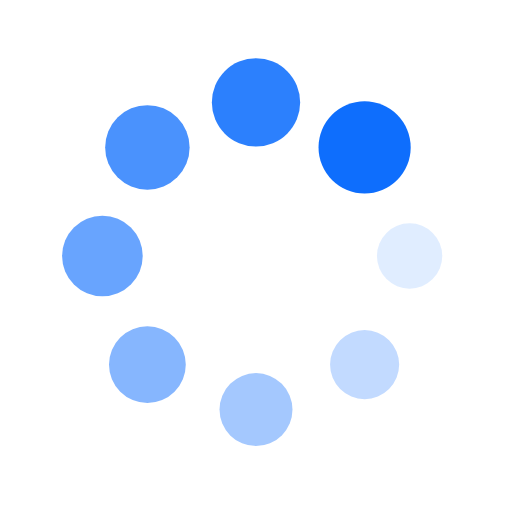
t = 0.00 s
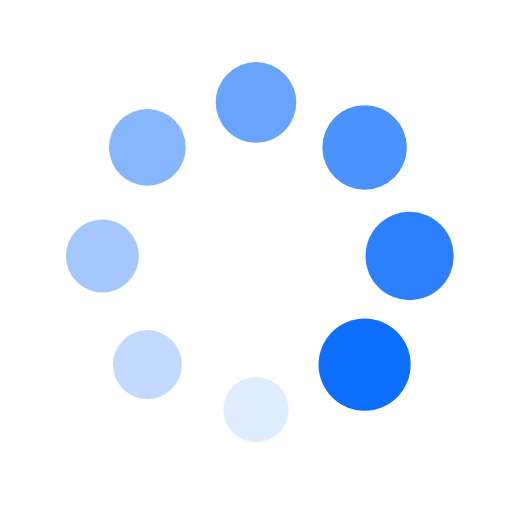
t = 0.25 s
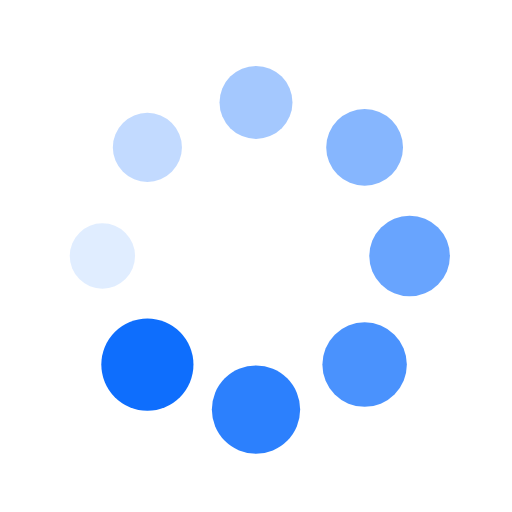
t = 0.50 s
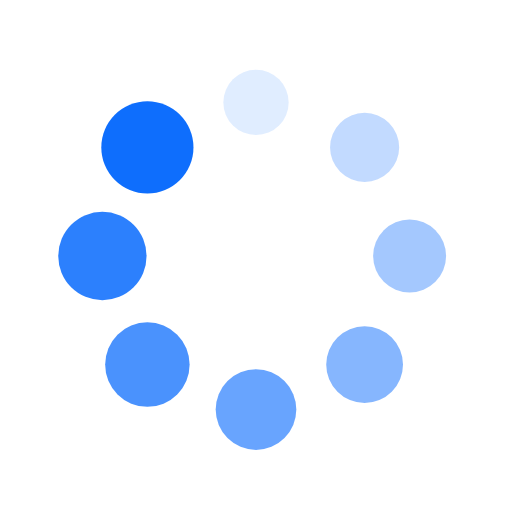
t = 0.75 s

The animated SVG that drew these frames (rendered in a browser with its animation timeline set to each time). Animation: 16 SMIL elements (animate=8,animateTransform=8); one cycle of 1.00 s, repeats indefinitely.

<?xml version="1.0" encoding="utf-8"?>
<svg xmlns="http://www.w3.org/2000/svg" xmlns:xlink="http://www.w3.org/1999/xlink" style="margin: auto; background: rgba(0, 0, 0, 0) none repeat scroll 0% 0%; display: block; shape-rendering: auto;" width="200px" height="200px" viewBox="0 0 100 100" preserveAspectRatio="xMidYMid">
<g transform="translate(80,50)">
<g transform="rotate(0)">
<circle cx="0" cy="0" r="6" fill="#0e6efd" fill-opacity="1">
  <animateTransform attributeName="transform" type="scale" begin="-0.875s" values="1.5 1.5;1 1" keyTimes="0;1" dur="1s" repeatCount="indefinite"></animateTransform>
  <animate attributeName="fill-opacity" keyTimes="0;1" dur="1s" repeatCount="indefinite" values="1;0" begin="-0.875s"></animate>
</circle>
</g>
</g><g transform="translate(71.21320343559643,71.21320343559643)">
<g transform="rotate(45)">
<circle cx="0" cy="0" r="6" fill="#0e6efd" fill-opacity="0.875">
  <animateTransform attributeName="transform" type="scale" begin="-0.75s" values="1.5 1.5;1 1" keyTimes="0;1" dur="1s" repeatCount="indefinite"></animateTransform>
  <animate attributeName="fill-opacity" keyTimes="0;1" dur="1s" repeatCount="indefinite" values="1;0" begin="-0.75s"></animate>
</circle>
</g>
</g><g transform="translate(50,80)">
<g transform="rotate(90)">
<circle cx="0" cy="0" r="6" fill="#0e6efd" fill-opacity="0.75">
  <animateTransform attributeName="transform" type="scale" begin="-0.625s" values="1.5 1.5;1 1" keyTimes="0;1" dur="1s" repeatCount="indefinite"></animateTransform>
  <animate attributeName="fill-opacity" keyTimes="0;1" dur="1s" repeatCount="indefinite" values="1;0" begin="-0.625s"></animate>
</circle>
</g>
</g><g transform="translate(28.786796564403577,71.21320343559643)">
<g transform="rotate(135)">
<circle cx="0" cy="0" r="6" fill="#0e6efd" fill-opacity="0.625">
  <animateTransform attributeName="transform" type="scale" begin="-0.5s" values="1.5 1.5;1 1" keyTimes="0;1" dur="1s" repeatCount="indefinite"></animateTransform>
  <animate attributeName="fill-opacity" keyTimes="0;1" dur="1s" repeatCount="indefinite" values="1;0" begin="-0.5s"></animate>
</circle>
</g>
</g><g transform="translate(20,50.00000000000001)">
<g transform="rotate(180)">
<circle cx="0" cy="0" r="6" fill="#0e6efd" fill-opacity="0.5">
  <animateTransform attributeName="transform" type="scale" begin="-0.375s" values="1.5 1.5;1 1" keyTimes="0;1" dur="1s" repeatCount="indefinite"></animateTransform>
  <animate attributeName="fill-opacity" keyTimes="0;1" dur="1s" repeatCount="indefinite" values="1;0" begin="-0.375s"></animate>
</circle>
</g>
</g><g transform="translate(28.78679656440357,28.786796564403577)">
<g transform="rotate(225)">
<circle cx="0" cy="0" r="6" fill="#0e6efd" fill-opacity="0.375">
  <animateTransform attributeName="transform" type="scale" begin="-0.25s" values="1.5 1.5;1 1" keyTimes="0;1" dur="1s" repeatCount="indefinite"></animateTransform>
  <animate attributeName="fill-opacity" keyTimes="0;1" dur="1s" repeatCount="indefinite" values="1;0" begin="-0.25s"></animate>
</circle>
</g>
</g><g transform="translate(49.99999999999999,20)">
<g transform="rotate(270)">
<circle cx="0" cy="0" r="6" fill="#0e6efd" fill-opacity="0.25">
  <animateTransform attributeName="transform" type="scale" begin="-0.125s" values="1.5 1.5;1 1" keyTimes="0;1" dur="1s" repeatCount="indefinite"></animateTransform>
  <animate attributeName="fill-opacity" keyTimes="0;1" dur="1s" repeatCount="indefinite" values="1;0" begin="-0.125s"></animate>
</circle>
</g>
</g><g transform="translate(71.21320343559643,28.78679656440357)">
<g transform="rotate(315)">
<circle cx="0" cy="0" r="6" fill="#0e6efd" fill-opacity="0.125">
  <animateTransform attributeName="transform" type="scale" begin="0s" values="1.5 1.5;1 1" keyTimes="0;1" dur="1s" repeatCount="indefinite"></animateTransform>
  <animate attributeName="fill-opacity" keyTimes="0;1" dur="1s" repeatCount="indefinite" values="1;0" begin="0s"></animate>
</circle>
</g>
</g>
<!-- [ldio] generated by https://loading.io/ --></svg>
